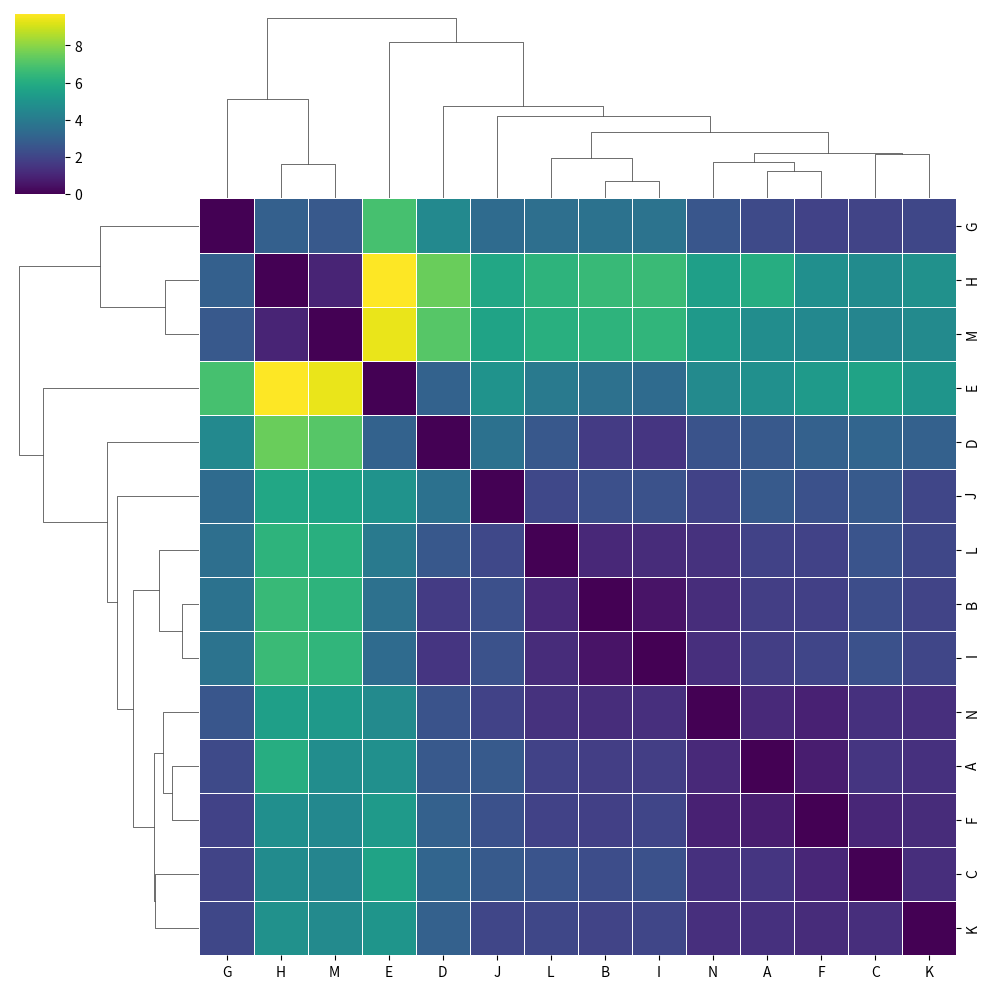

Here is the Python script that generated this plot:
import numpy as np
import seaborn as sns
import matplotlib.pyplot as plt
from scipy.spatial.distance import squareform
from scipy.cluster.hierarchy import linkage

# Etykiety
labels = ["A","B","C","D","E","F","G","H","I","J","K","L","M","N"]

# Macierz odległości
matrix = np.array([
[0,1.742,1.509,2.669,4.835,0.780,2.161,6.044,1.744,2.689,1.329,1.894,4.729,1.136],
[1.742,0,2.258,1.671,3.594,1.828,3.637,6.526,0.496,2.357,1.947,1.068,6.282,1.226],
[1.509,2.258,0,3.114,5.605,1.037,1.966,4.642,2.387,2.695,1.262,2.512,4.413,1.330],
[2.669,1.671,3.114,0,3.029,2.961,4.577,7.461,1.484,3.631,2.972,2.618,7.121,2.466],
[4.835,3.594,5.605,3.029,0,5.259,6.847,9.694,3.341,4.993,5.070,3.972,9.383,4.612],
[0.780,1.828,1.037,2.961,5.259,0,1.927,4.780,1.979,2.402,1.191,1.919,4.519,0.898],
[2.161,3.637,1.966,4.577,6.847,1.927,0,2.934,3.690,3.340,2.060,3.513,2.673,2.611],
[6.044,6.526,4.642,7.461,9.694,4.780,2.934,0,6.579,5.770,4.881,6.258,0.964,5.427],
[1.744,0.496,2.387,1.484,3.341,1.979,3.690,6.579,0,2.430,2.016,1.207,6.325,1.321],
[2.689,2.357,2.695,3.631,4.993,2.402,3.340,5.770,2.430,0,2.032,2.084,5.614,1.923],
[1.329,1.947,1.262,2.972,5.070,1.191,2.060,4.881,2.016,2.032,0,2.067,4.604,1.294],
[1.894,1.068,2.512,2.618,3.972,1.919,3.513,6.258,1.207,2.084,2.067,0,6.128,1.394],
[4.729,6.282,4.413,7.121,9.383,4.519,2.673,0.964,6.325,5.614,4.604,6.128,0,5.208],
[1.136,1.226,1.330,2.466,4.612,0.898,2.611,5.427,1.321,1.923,1.294,1.394,5.208,0]
])

# Konwersja do formy skondensowanej
condensed = squareform(matrix)

# Hierarchiczne klastrowanie
linkage_matrix = linkage(condensed, method='average')

# Clustered heatmap (dendrogram + heatmapa)
sns.clustermap(
    matrix,
    row_linkage=linkage_matrix,
    col_linkage=linkage_matrix,
    xticklabels=labels,
    yticklabels=labels,
    cmap="viridis",
    figsize=(10, 10),
    linewidths=0.5
)

plt.show()
